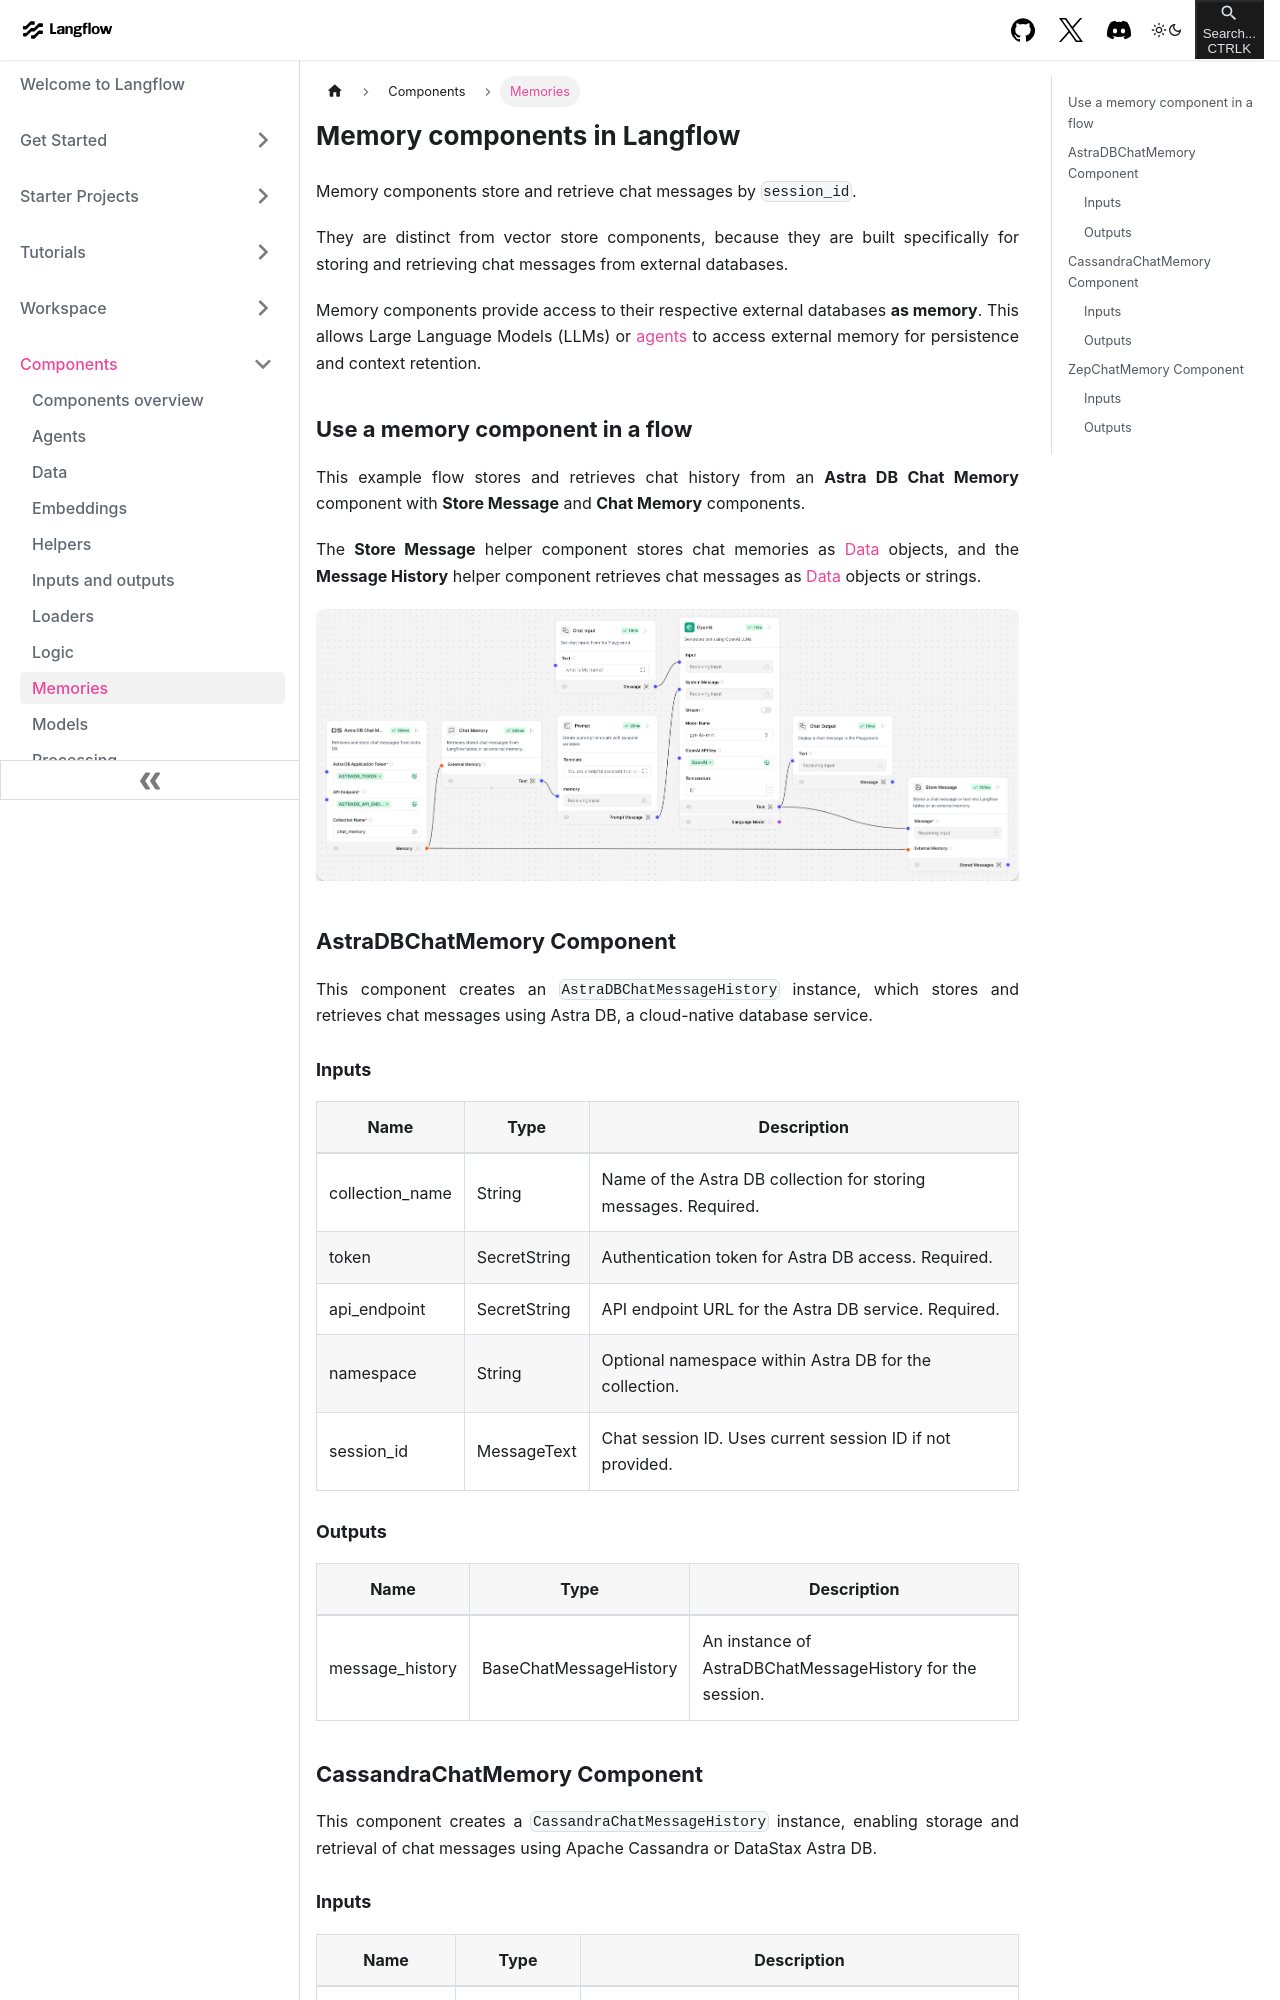

repository: khulnasoft-bot/langinfra · page: components-memories.html · generator: docusaurus

---
title: Memories
slug: /components-memories
---

# Memory components in Langflow

Memory components store and retrieve chat messages by `session_id`.

They are distinct from vector store components, because they are built specifically for storing and retrieving chat messages from external databases.

Memory components provide access to their respective external databases **as memory**. This allows Large Language Models (LLMs) or [agents](/components-agents) to access external memory for persistence and context retention.

## Use a memory component in a flow

This example flow stores and retrieves chat history from an **Astra DB Chat Memory** component with **Store Message** and **Chat Memory** components.

The **Store Message** helper component stores chat memories as [Data](/configuration-objects) objects, and the **Message History** helper component retrieves chat messages as [Data](/configuration-objects) objects or strings.

![Sample Flow storing Chat Memory in AstraDB](/img/astra_db_chat_memory_rounded.png)

## AstraDBChatMemory Component

This component creates an `AstraDBChatMessageHistory` instance, which stores and retrieves chat messages using Astra DB, a cloud-native database service.

### Inputs

| Name             | Type          | Description                                                           |
|------------------|---------------|-----------------------------------------------------------------------|
| collection_name  | String        | Name of the Astra DB collection for storing messages. Required.       |
| token            | SecretString  | Authentication token for Astra DB access. Required.                   |
| api_endpoint     | SecretString  | API endpoint URL for the Astra DB service. Required.                  |
| namespace        | String        | Optional namespace within Astra DB for the collection.                |
| session_id       | MessageText   | Chat session ID. Uses current session ID if not provided.             |

### Outputs

| Name            | Type                    | Description                                               |
|-----------------|-------------------------|-----------------------------------------------------------|
| message_history | BaseChatMessageHistory  | An instance of AstraDBChatMessageHistory for the session. |

## CassandraChatMemory Component

This component creates a `CassandraChatMessageHistory` instance, enabling storage and retrieval of chat messages using Apache Cassandra or DataStax Astra DB.
